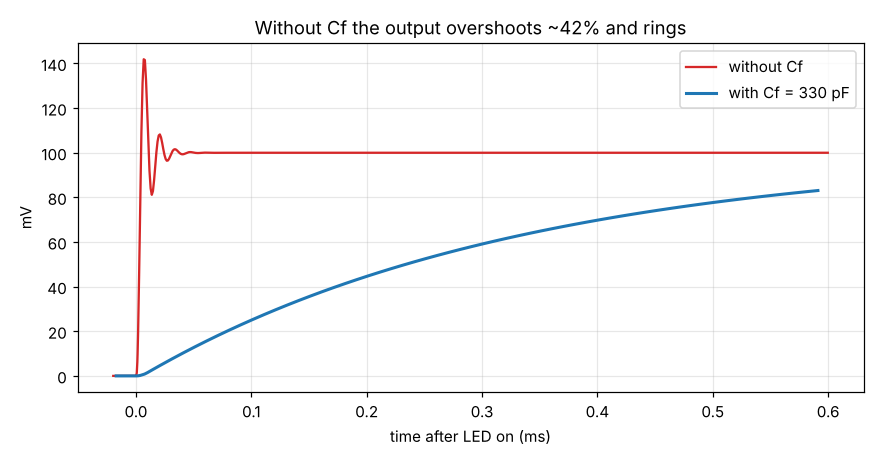

The data file committed next to this chart (first rows):
time_ms, TIA_OUT_minus_VREF_mV
0, -0.00057
1e-05, -0.00057
2e-05, -0.00057
4e-05, -0.00057
8e-05, -0.00057
0.00016, -0.00057
0.00032, -0.00057
0.00064, -0.00057
0.00128, -0.00057
0.00228, -0.00057
0.00328, -0.00057
0.00428, -0.00057
0.00528, -0.00057
0.00628, -0.00057
0.00728, -0.00057
0.00828, -0.00057
0.00928, -0.00057
0.01028, -0.00057
0.01128, -0.00057
0.01228, -0.00057
0.01328, -0.00057
0.01428, -0.00057
0.01528, -0.00057
0.01628, -0.00057
0.01728, -0.00057
0.01828, -0.00057
0.01928, -0.00057
0.02028, -0.00057
0.02128, -0.00057
0.02228, -0.00057
0.02328, -0.00057
0.02428, -0.00057
0.02528, -0.00057
0.02628, -0.00057
0.02728, -0.00057
0.02828, -0.00057
0.02928, -0.00057
0.03028, -0.00057
0.03128, -0.00057
0.03228, -0.00057
0.03328, -0.00057
0.03428, -0.00057
0.03528, -0.00057
0.03628, -0.00057
0.03728, -0.00057
0.03828, -0.00057
0.03928, -0.00057
0.04028, -0.00057
0.04128, -0.00057
0.04228, -0.00057
0.04328, -0.00057
0.04428, -0.00057
0.04528, -0.00057
0.04628, -0.00057
0.04728, -0.00057
0.04828, -0.00057
0.04928, -0.00057
0.05028, -0.00057
0.05128, -0.00057
0.05228, -0.00057
... 6,963 more rows
